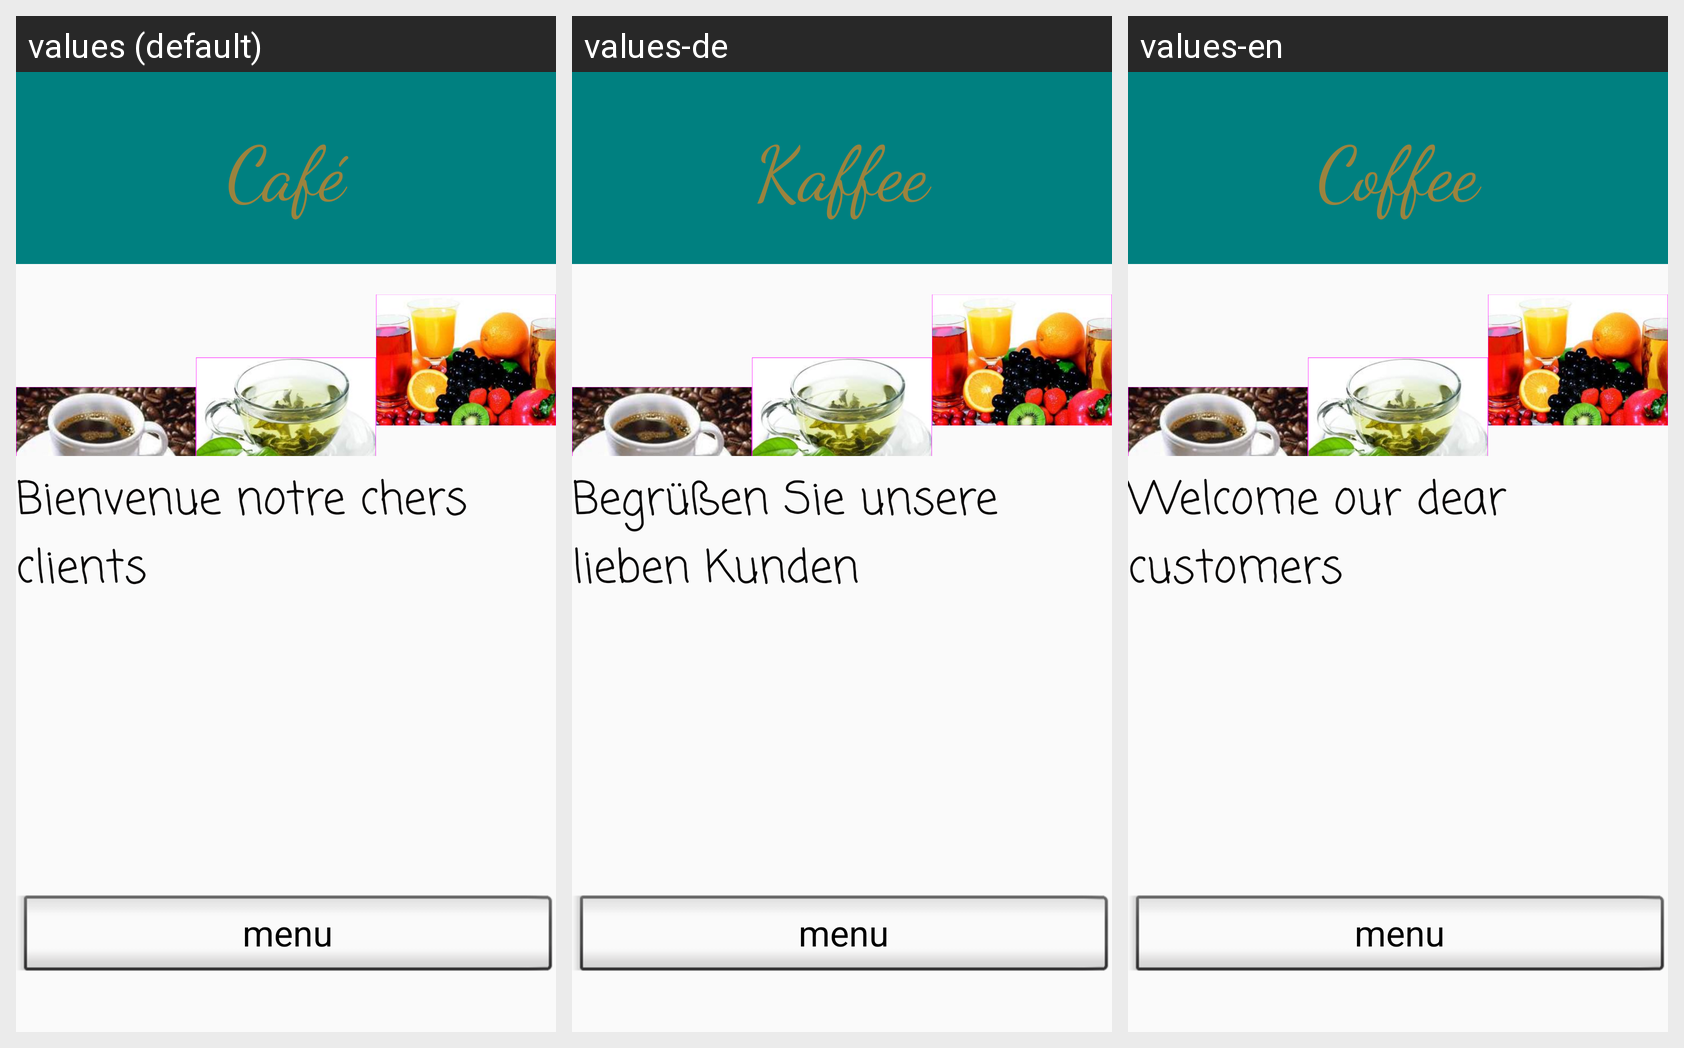

This grid shows one Android layout under several languages. Give, for every string resource on the screen, its name, the default text and each shown locale's text.
Android screen res/layout/activity_accueil_cafe.xml rendered under 3 locales, left to right: values (default), values-de, values-en. Device: Nexus 5 (rendered at 1080×1920; each locale shown at half size, 540×960, under a caption strip naming it); theme AppTheme.
Strings drawn on this screen, with the default value and each locale's value (text and hints the layout hard-codes appear in the picture but are not listed):

get_caff
  values: Café
  values-de: Kaffee
  values-en: Coffee

phrase2
  values: Bienvenue notre chers clients
  values-de: Begrüßen Sie unsere lieben Kunden
  values-en: Welcome our dear customers
